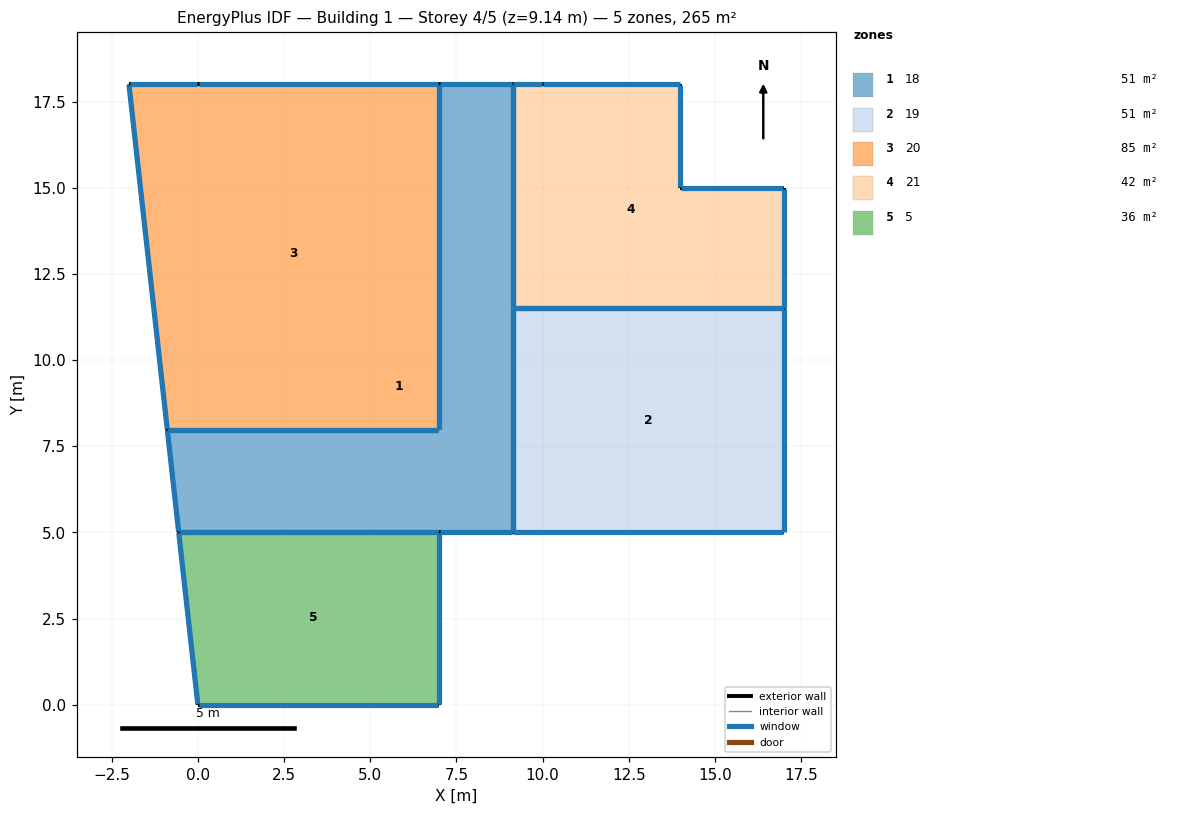
=== STOREY PLAN SPEC (per zone: floor XY polygon, exterior-wall plan segments, windows/doors) ===
zone 1: 18  (50.7 m²)
  floor: (9.13, 18.00) (9.13, 5.00) (-0.56, 5.00) (-0.89, 7.98) (7.00, 7.98) (7.00, 18.00)
  exterior wall: (7.00, 5.00) – (9.13, 5.00)  [2.1 m]
    window: (7.03, 5.00) – (9.11, 5.00)  [1.9 m²]
  exterior wall: (-0.89, 7.98) – (-0.56, 5.00)  [3.0 m]
    window: (-0.88, 7.96) – (-0.56, 5.03)  [2.7 m²]
  exterior wall: (9.13, 18.00) – (7.00, 18.00)  [2.1 m]
    window: (9.11, 18.00) – (7.03, 18.00)  [1.9 m²]
  interior walls: 5
zone 2: 19  (51.1 m²)
  floor: (17.00, 11.50) (17.00, 5.00) (9.13, 5.00) (9.13, 11.50)
  exterior wall: (17.00, 5.00) – (17.00, 11.50)  [6.5 m]
    window: (17.00, 5.03) – (17.00, 11.47)  [5.9 m²]
  exterior wall: (9.13, 5.00) – (17.00, 5.00)  [7.9 m]
    window: (9.16, 5.00) – (16.97, 5.00)  [7.2 m²]
  interior walls: 2
zone 3: 20  (84.6 m²)
  floor: (7.00, 18.00) (7.00, 7.98) (-0.89, 7.98) (-2.00, 18.00)
  exterior wall: (-2.00, 18.00) – (-0.89, 7.98)  [10.1 m]
    window: (-2.00, 17.97) – (-0.89, 8.01)  [9.2 m²]
  exterior wall: (0.00, 18.00) – (-2.00, 18.00)  [2.0 m]
    window: (-0.03, 18.00) – (-1.97, 18.00)  [1.8 m²]
  exterior wall: (7.00, 18.00) – (0.00, 18.00)  [7.0 m]
    window: (6.97, 18.00) – (0.03, 18.00)  [6.4 m²]
  interior walls: 2
zone 4: 21  (42.1 m²)
  floor: (14.00, 18.00) (14.00, 15.00) (17.00, 15.00) (17.00, 11.50) (9.13, 11.50) (9.13, 18.00)
  exterior wall: (10.00, 18.00) – (9.13, 18.00)  [0.9 m]
    window: (9.97, 18.00) – (9.16, 18.00)  [0.8 m²]
  exterior wall: (14.00, 18.00) – (10.00, 18.00)  [4.0 m]
    window: (13.97, 18.00) – (10.03, 18.00)  [3.7 m²]
  exterior wall: (14.00, 15.00) – (14.00, 18.00)  [3.0 m]
    window: (14.00, 15.03) – (14.00, 17.97)  [2.7 m²]
  exterior wall: (17.00, 15.00) – (14.00, 15.00)  [3.0 m]
    window: (16.97, 15.00) – (14.03, 15.00)  [2.7 m²]
  exterior wall: (17.00, 11.50) – (17.00, 15.00)  [3.5 m]
    window: (17.00, 11.53) – (17.00, 14.97)  [3.2 m²]
  interior walls: 2
zone 5: 5  (36.4 m²)
  floor: (7.00, 5.00) (7.00, 0.00) (0.00, 0.00) (-0.56, 5.00)
  exterior wall: (7.00, 0.00) – (7.00, 5.00)  [5.0 m]
    window: (7.00, 0.03) – (7.00, 4.97)  [4.6 m²]
  exterior wall: (0.00, 0.00) – (7.00, 0.00)  [7.0 m]
    window: (0.03, 0.00) – (6.97, 0.00)  [6.4 m²]
  exterior wall: (-0.56, 5.00) – (0.00, 0.00)  [5.0 m]
    window: (-0.55, 4.97) – (-0.00, 0.03)  [4.6 m²]
  interior walls: 1

=== DERIVED (storey summary) ===
Building: Building 1
Storey: 4 of 5  (floor level z = 9.14 m)
Storey gross floor area: 265.0 m²
Zones on this storey: 5
  - 18: floor 50.7 m²; exterior wall 7.3 m (22.1 m²); 3 window(s) 6.6 m²; WWR 30.0%
  - 19: floor 51.1 m²; exterior wall 14.4 m (43.8 m²); 2 window(s) 13.1 m²; WWR 30.0%
  - 20: floor 84.6 m²; exterior wall 19.1 m (58.2 m²); 3 window(s) 17.4 m²; WWR 30.0%
  - 21: floor 42.1 m²; exterior wall 14.4 m (43.8 m²); 5 window(s) 13.1 m²; WWR 30.0%
  - 5: floor 36.4 m²; exterior wall 17.0 m (51.9 m²); 3 window(s) 15.6 m²; WWR 30.0%
Zone adjacency (shared interzone walls):
  - 18 ↔ 19
  - 18 ↔ 20
  - 18 ↔ 21
  - 18 ↔ 5
  - 19 ↔ 21